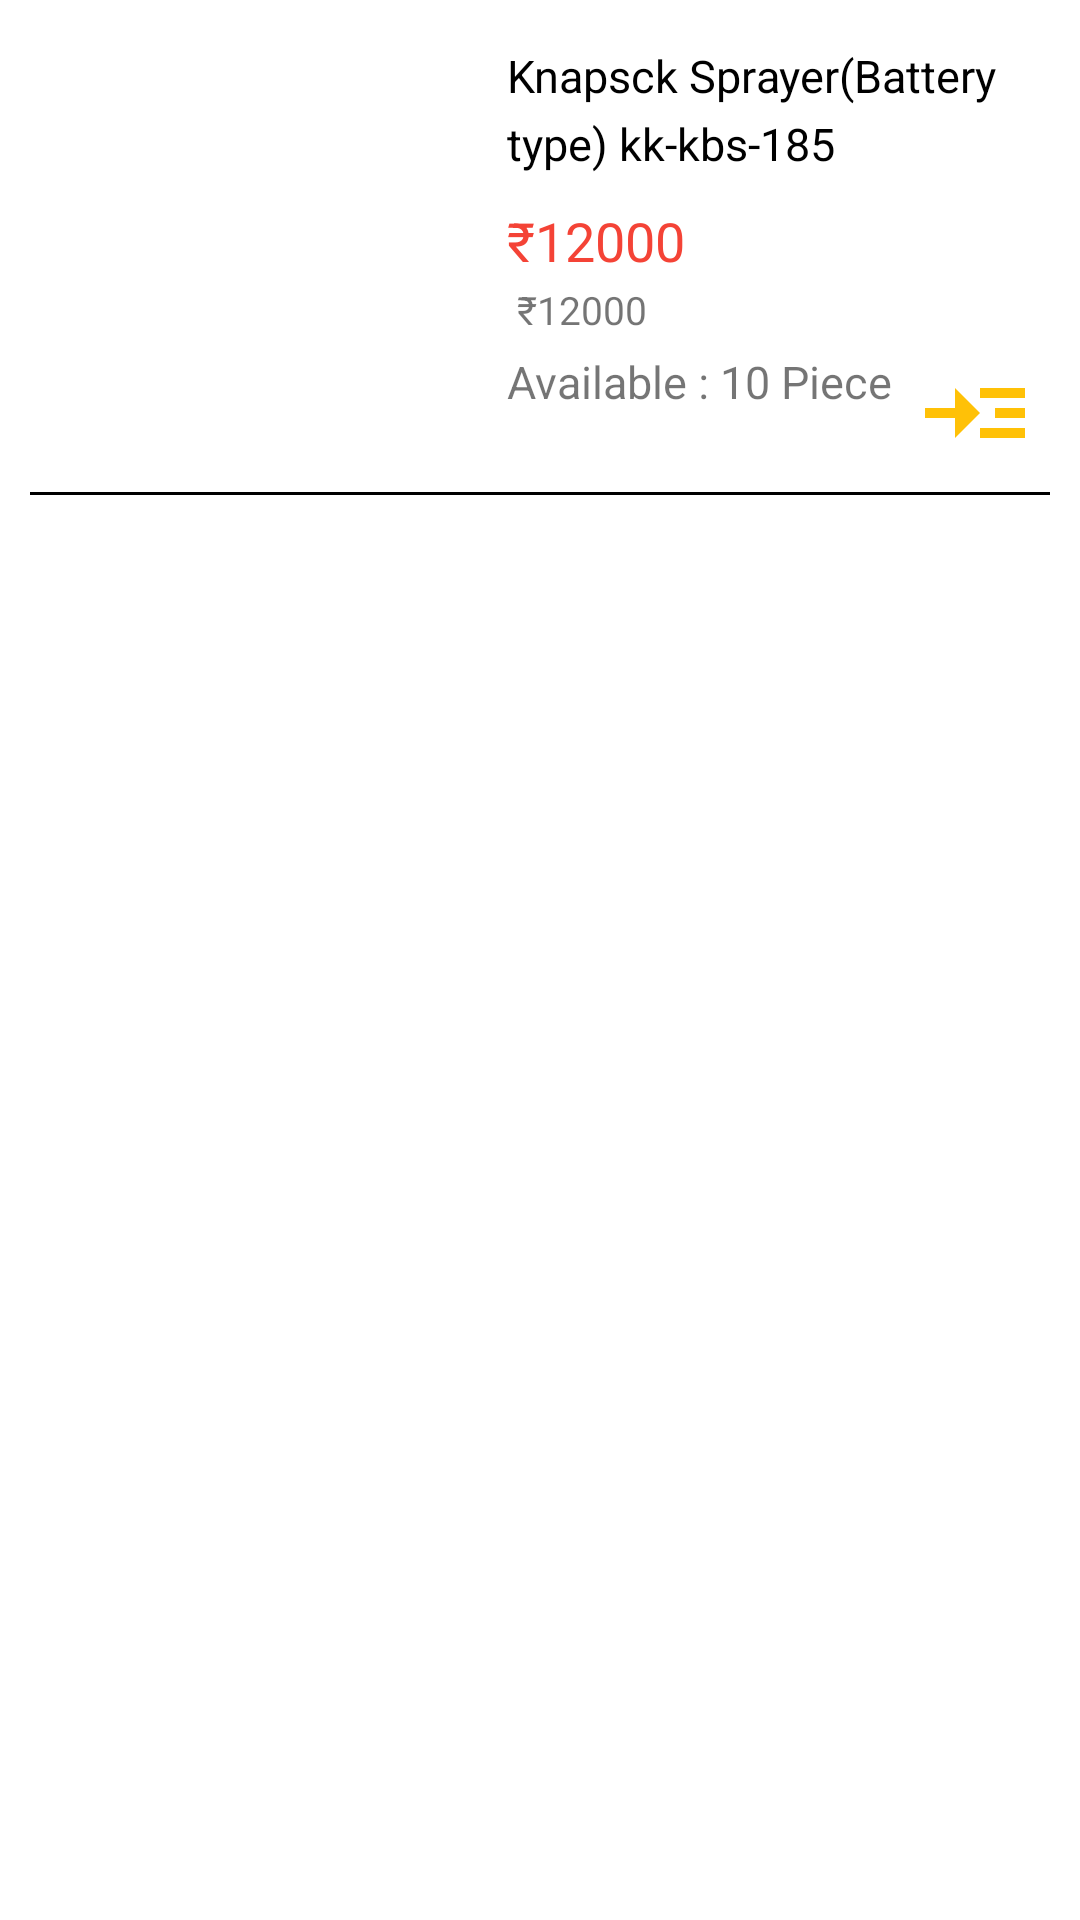

Android layout source for this screen:
<!-- AndroidManifest.xml: application theme Theme.AgroplannetProduct -->
<!-- res/layout/product_list_item.xml -->
<?xml version="1.0" encoding="utf-8"?>
<LinearLayout
    xmlns:android="http://schemas.android.com/apk/res/android"
    android:layout_width="match_parent"
    android:layout_height="wrap_content"
    android:orientation="vertical"
    android:id="@+id/linearLayout">
    <LinearLayout
        android:layout_width="match_parent"
        android:layout_height="wrap_content"
        android:padding="5dp"
        >

        <LinearLayout
            android:layout_width="wrap_content"
            android:layout_height="wrap_content"

            android:layout_margin="10dp"
            >
            <ImageView
                android:layout_margin="2dp"
                android:id="@+id/product_image"
                android:layout_width="130dp"
                android:layout_height="130dp"
                android:layout_gravity="center"

                android:src="@drawable/ic_baseline_add_photo_alternate_24" />
        </LinearLayout>

        <LinearLayout
            android:layout_width="match_parent"
            android:layout_height="match_parent"
            android:orientation="vertical">
            <TextView
                android:id="@+id/Product_Details"
                android:layout_width="match_parent"
                android:layout_height="wrap_content"
                android:text="Knapsck Sprayer(Battery type) kk-kbs-185"
                android:maxLines="3"
                android:lineSpacingExtra="5dp"
                android:layout_margin="10dp"
                android:textSize="15dp"
                android:textColor="@color/black"/>

                <TextView
                    android:id="@+id/Selling_Prise"
                    android:layout_width="wrap_content"
                    android:layout_height="wrap_content"
                    android:text="₹12000"
                    android:layout_marginLeft="10dp"
                    android:textSize="18dp"
                    android:textColor="#F44336"
               />

                <TextView
                    android:bufferType="spannable"
                    android:id="@+id/M.R.P"
                    android:layout_width="wrap_content"
                    android:layout_height="wrap_content"
                    android:text=" ₹12000"
                    android:layout_marginTop="2dp"
                    android:layout_marginLeft="10dp"
                    android:textSize="13dp"
                    />


            <TextView
                android:id="@+id/available"
                android:layout_width="match_parent"
                android:layout_height="wrap_content"
                android:text="Available : 10 Piece"
                android:textSize="15dp"
                android:layout_marginLeft="10dp"
                android:layout_marginTop="5dp"
                android:maxLines="1"/>
            <ImageView
                android:layout_width="60dp"
                android:layout_height="40dp"
                android:src="@drawable/ic_baseline_read_more_24"
                android:layout_gravity="right"
                android:layout_marginTop="-20dp"/>
            </LinearLayout>
    </LinearLayout>
    <View
        android:layout_width="match_parent"
        android:layout_height="1dp"
        android:background="@color/black"
        android:layout_marginLeft="10dp"
        android:layout_marginRight="10dp"
      />

</LinearLayout>
<!-- resources referenced by this layout -->
<resources>
  <color name="black">#FF000000</color>
  <!-- drawable ic_baseline_read_more_24 (drawable) -->
  <vector xmlns:android="http://schemas.android.com/apk/res/android"
      android:width="24dp"
      android:height="24dp"
      android:viewportWidth="24"
      android:viewportHeight="24"
      >
    <path
        android:fillColor="@color/purple_700"
        android:pathData="M13,7h9v2h-9z"/>
    <path
        android:fillColor="@color/purple_700"
        android:pathData="M13,15h9v2h-9z"/>
    <path
        android:fillColor="@color/purple_700"
        android:pathData="M16,11h6v2h-6z"/>
    <path
        android:fillColor="@color/purple_700"
        android:pathData="M13,12l-5,-5l0,4l-6,0l0,2l6,0l0,4z"/>
  </vector>
  <style name="Theme.AgroplannetProduct" parent="Theme.MaterialComponents.DayNight.DarkActionBar">
          
          <item name="colorPrimary">@color/purple_500</item>
          <item name="colorPrimaryVariant">@color/purple_700</item>
          <item name="colorOnPrimary">@color/white</item>
  
          
          <item name="colorSecondary">@color/teal_200</item>
          <item name="colorSecondaryVariant">@color/teal_700</item>
          <item name="colorOnSecondary">@color/black</item>
          
          <item name="android:statusBarColor" tools:targetApi="l">?attr/colorPrimaryVariant</item>
          
      </style>
  <color name="purple_700">#FFC107</color>
  <color name="purple_500">#FFC107</color>
  <color name="white">#FFFFFFFF</color>
  <color name="teal_200">#3F51B5</color>
  <color name="teal_700">#FF018786</color>
</resources>
